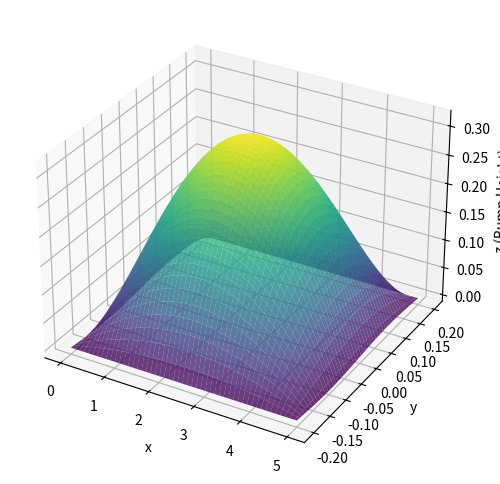

This figure's Python source:
import numpy as np
import matplotlib.pyplot as plt

# Control points for the central curve Cs in the x-z plane
P0 = np.array([0.0, 0.0])
P1 = np.array([1.2, 0.4])
P2 = np.array([3.0, 0.4])
P3 = np.array([5.0, 0.0])

# Shape control parameter for central curve
omega_c = np.pi

def central_curve(x, P0, P1, P2, P3, omega_c):
    # Parameterize x between 0 and 1
    t = (x - P0[0]) / (P3[0] - P0[0])
    return (1 - t)**3 * P0[1] + 3 * (1 - t)**2 * t * P1[1] + 3 * (1 - t) * t**2 * P2[1] + t**3 * P3[1] + 0.02 * np.sin(omega_c * t)

# Generate grid for the surface
x_vals = np.linspace(0, 5, 100)
y_vals = np.linspace(-0.2, 0.2, 50)
x, y = np.meshgrid(x_vals, y_vals)

# Define cross-sectional curve shape control
omega = np.pi

def cross_section(y, height, omega):
    return height * (1 - (y / 0.2)**2) + 0.005 * np.sin(omega * y / 0.2)

# Generate z values for the surface
z = np.zeros_like(x)
for i in range(len(x_vals)):
    z_center = central_curve(x_vals[i], P0, P1, P2, P3, omega_c)
    z[:, i] = cross_section(y[:, i], z_center, omega)

# Plot the generated surface
fig = plt.figure(figsize=(10, 6))
ax = fig.add_subplot(111, projection='3d')
ax.plot_surface(x, y, z, cmap='viridis', alpha=0.8)
ax.set_xlabel('x')
ax.set_ylabel('y')
ax.set_zlabel('z (Bump Height)')
plt.show()
